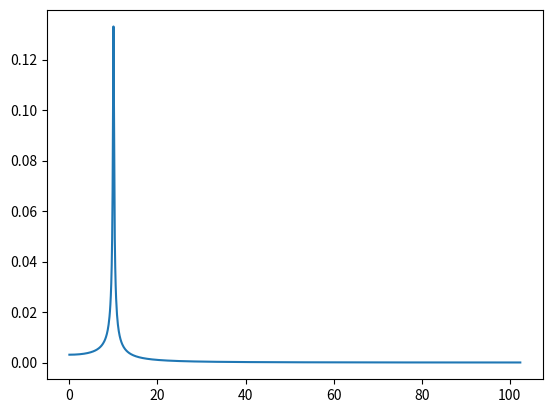

The script that saved this image:
import matplotlib.pyplot as plt
import numpy as np

def sin(t, f, faza):
    return np.sin(2 * np.pi * f * t + faza)

def rect(t, tau):
    if t > 0 and t < tau:
        return 1
    else:
        return 0

def exp(t, tau):
    return np.exp(-3 * t / tau)

if __name__ == '__main__':
    n = 2048
    ns = int(n / 2)
    end = 10
    start = 0
    time = np.linspace(start, end, n)
    freq = np.linspace(0, 0.5 * n / (end - start), ns)
    signal = [exp(time[i], 4) * sin(time[i], 10, 0) for i in range(n)]
    spectr = 1 / ns * np.fft.fft(signal)[:ns]
    #plt.plot(time, signal)
    plt.plot(freq, abs(spectr))
    plt.show()